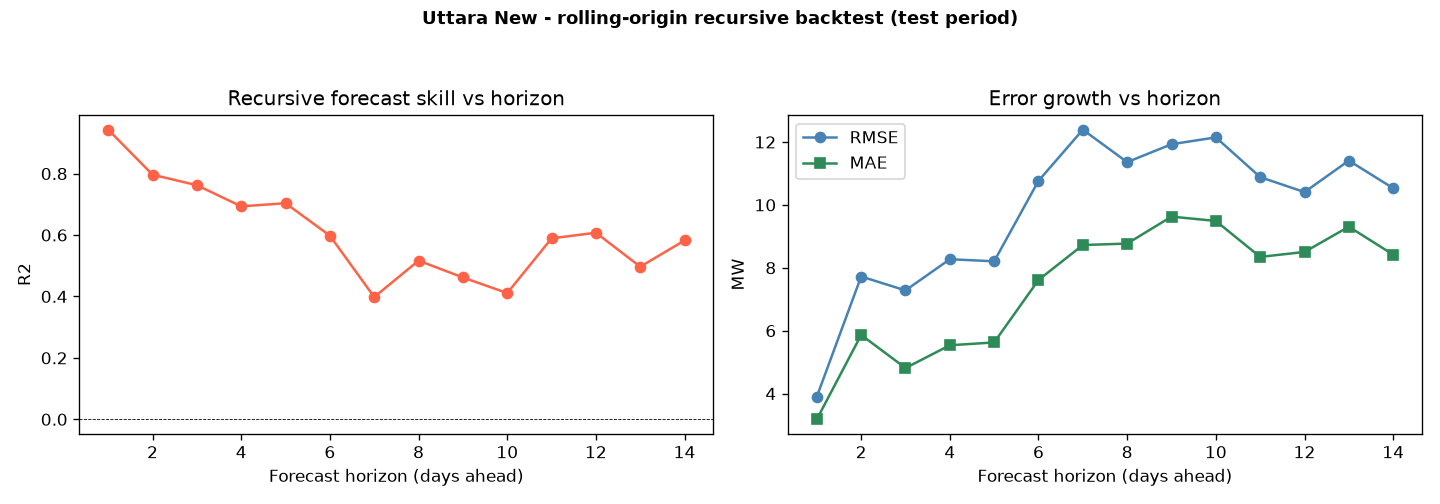

The data file committed next to this chart (first rows):
substation, model, horizon, n, r2, rmse, mae, mape_pct
Uttara New, BiGRU, 1, 36, 0.943, 3.9, 3.18, 9.518
Uttara New, BiGRU, 2, 37, 0.7964, 7.722, 5.864, 15.58
Uttara New, BiGRU, 3, 38, 0.7622, 7.28, 4.812, 12.71
Uttara New, BiGRU, 4, 37, 0.6934, 8.271, 5.535, 13.53
Uttara New, BiGRU, 5, 38, 0.7036, 8.206, 5.626, 14.42
Uttara New, BiGRU, 6, 38, 0.5979, 10.77, 7.612, 18.24
Uttara New, BiGRU, 7, 37, 0.3981, 12.39, 8.724, 23.56
Uttara New, BiGRU, 8, 37, 0.5167, 11.36, 8.769, 23.93
Uttara New, BiGRU, 9, 38, 0.4618, 11.93, 9.627, 31.98
Uttara New, BiGRU, 10, 38, 0.411, 12.15, 9.489, 36.68
Uttara New, BiGRU, 11, 37, 0.5892, 10.88, 8.345, 27.75
Uttara New, BiGRU, 12, 38, 0.6076, 10.41, 8.503, 27.57
Uttara New, BiGRU, 13, 37, 0.4969, 11.41, 9.306, 30.3
Uttara New, BiGRU, 14, 37, 0.5824, 10.53, 8.418, 27.75
